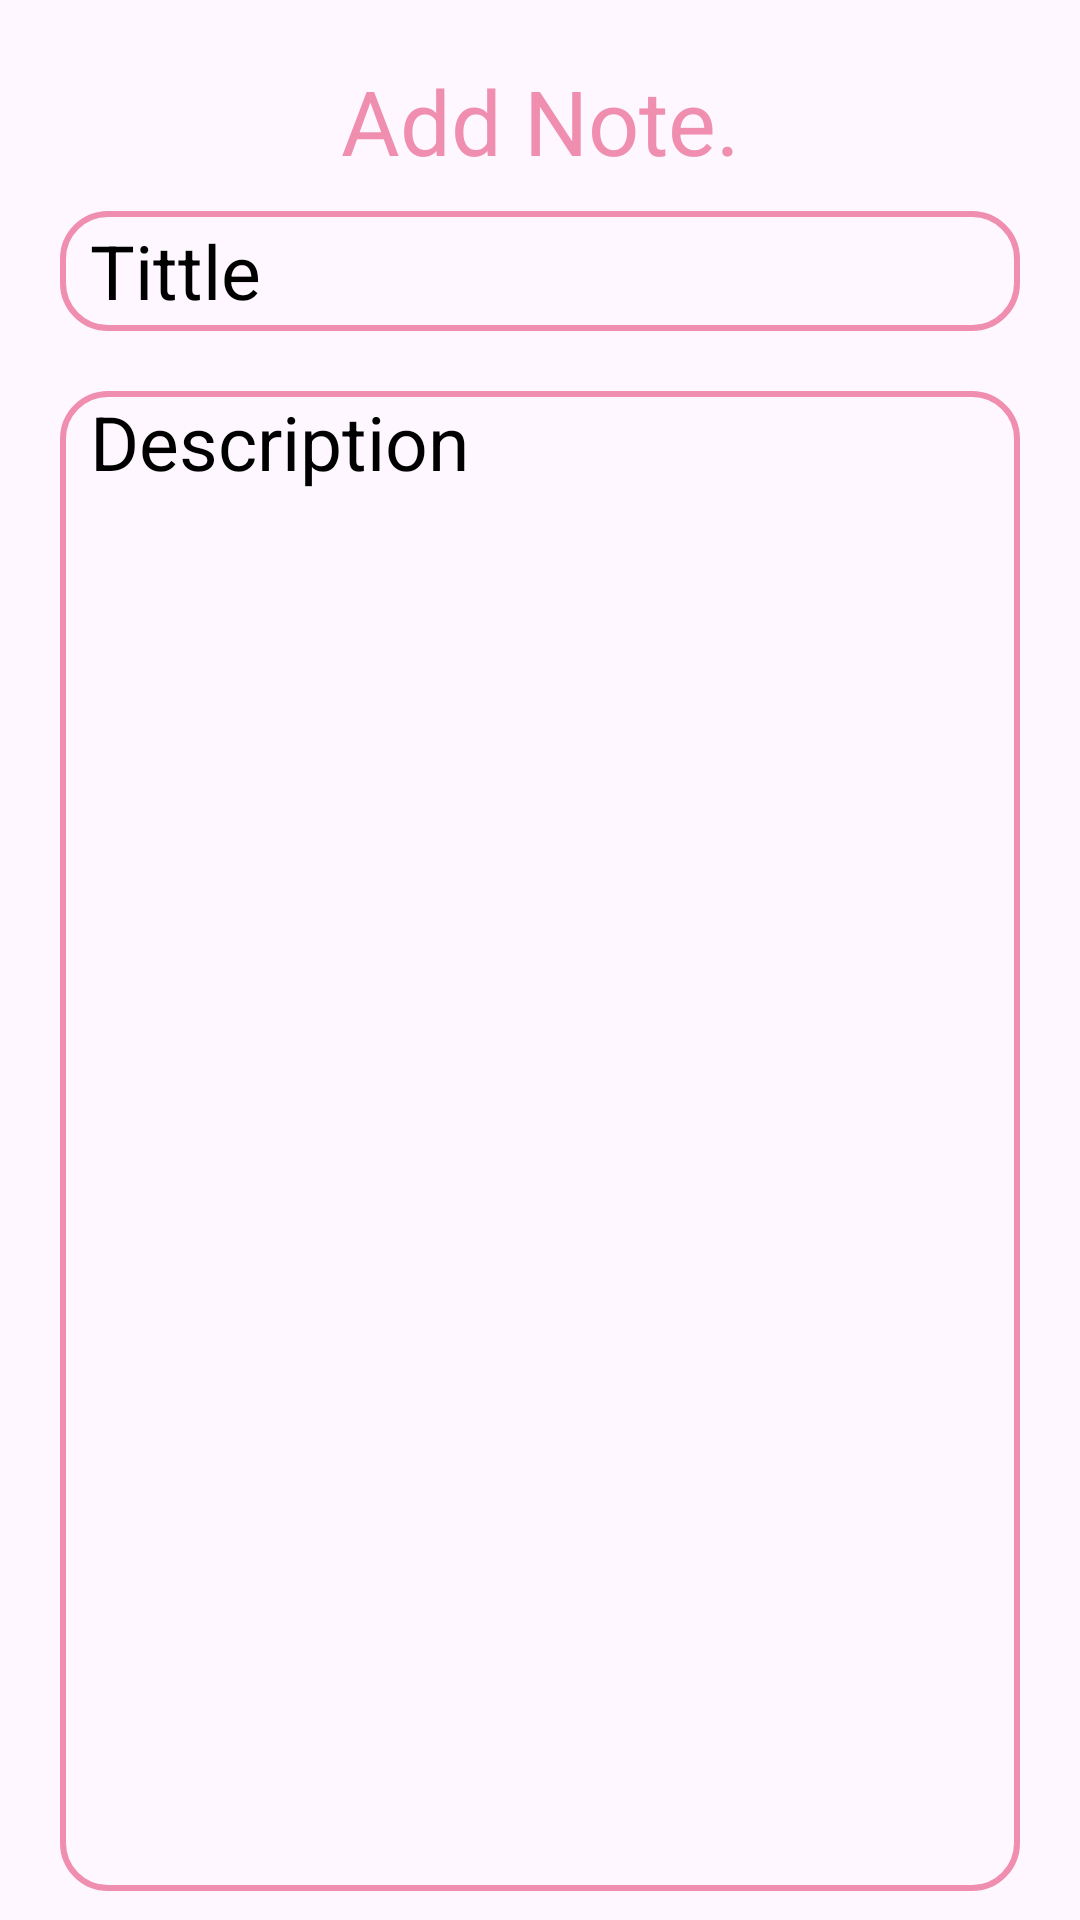

Android layout source for this screen:
<!-- AndroidManifest.xml: application theme Theme.NoteAppHA -->
<!-- res/layout/activity_add_note.xml -->
<FrameLayout
    xmlns:android="http://schemas.android.com/apk/res/android"
    xmlns:tools="http://schemas.android.com/tools"
    xmlns:app="http://schemas.android.com/apk/res-auto"
    android:id="@+id/main"
    android:layout_width="match_parent"
    android:layout_height="match_parent"
    tools:context=".view.AddNoteActivity">









    
    <LinearLayout
        android:orientation="vertical"
        android:layout_width="match_parent"
        android:layout_marginLeft="20dp"
        android:layout_marginRight="20dp"
        android:layout_marginTop="20dp"
        android:layout_height="match_parent">

        <TextView
            android:layout_width="match_parent"
            android:layout_height="wrap_content"
            android:textColor="@color/pink"
            android:gravity="center"
            android:textSize="30dp"
            android:text="Add Note."/>

        <EditText
            android:id="@+id/edtTitle"
            android:layout_marginTop="10dp"
            android:layout_width="match_parent"
            android:layout_height="40dp"
            android:background="@drawable/pink_border"
            android:textSize="25dp"
            android:hint="Tittle"
            android:textColorHint="@color/black"
            android:paddingLeft="10dp"
            />
        <EditText
            android:id="@+id/edtDescription"
            android:layout_marginTop="20dp"
            android:layout_width="match_parent"
            android:layout_height="500dp"
            android:background="@drawable/pink_border"
            android:hint="Description"
            android:textSize="25dp"
            android:textColorHint="@color/black"
            android:paddingLeft="10dp"
            android:gravity="top|start"
            android:layout_marginBottom="10dp"
            />
        <Button
            android:id="@+id/btnAdd"
            android:layout_width="wrap_content"
            android:layout_height="wrap_content"
            android:layout_gravity="center"
            android:background="@drawable/pink_border"
            app:backgroundTint="@null"
            android:textColor="@color/pink"
            android:text="Add"/>

    </LinearLayout>

</FrameLayout>
<!-- resources referenced by this layout -->
<resources>
  <color name="black">#FF000000</color>
  <color name="pink">#EF8EAF</color>
  <!-- drawable pink_border (drawable) -->
  <?xml version="1.0" encoding="utf-8"?>
  <shape xmlns:android="http://schemas.android.com/apk/res/android">
      <stroke
          android:width="2dp"
          android:color="@color/pink" />
      <corners android:radius="15dp"/>
  
  </shape>
  <style name="Theme.NoteAppHA" parent="Base.Theme.NoteAppHA" />
  <style name="Base.Theme.NoteAppHA" parent="Theme.Material3.DayNight.NoActionBar">
          
          
      </style>
</resources>
